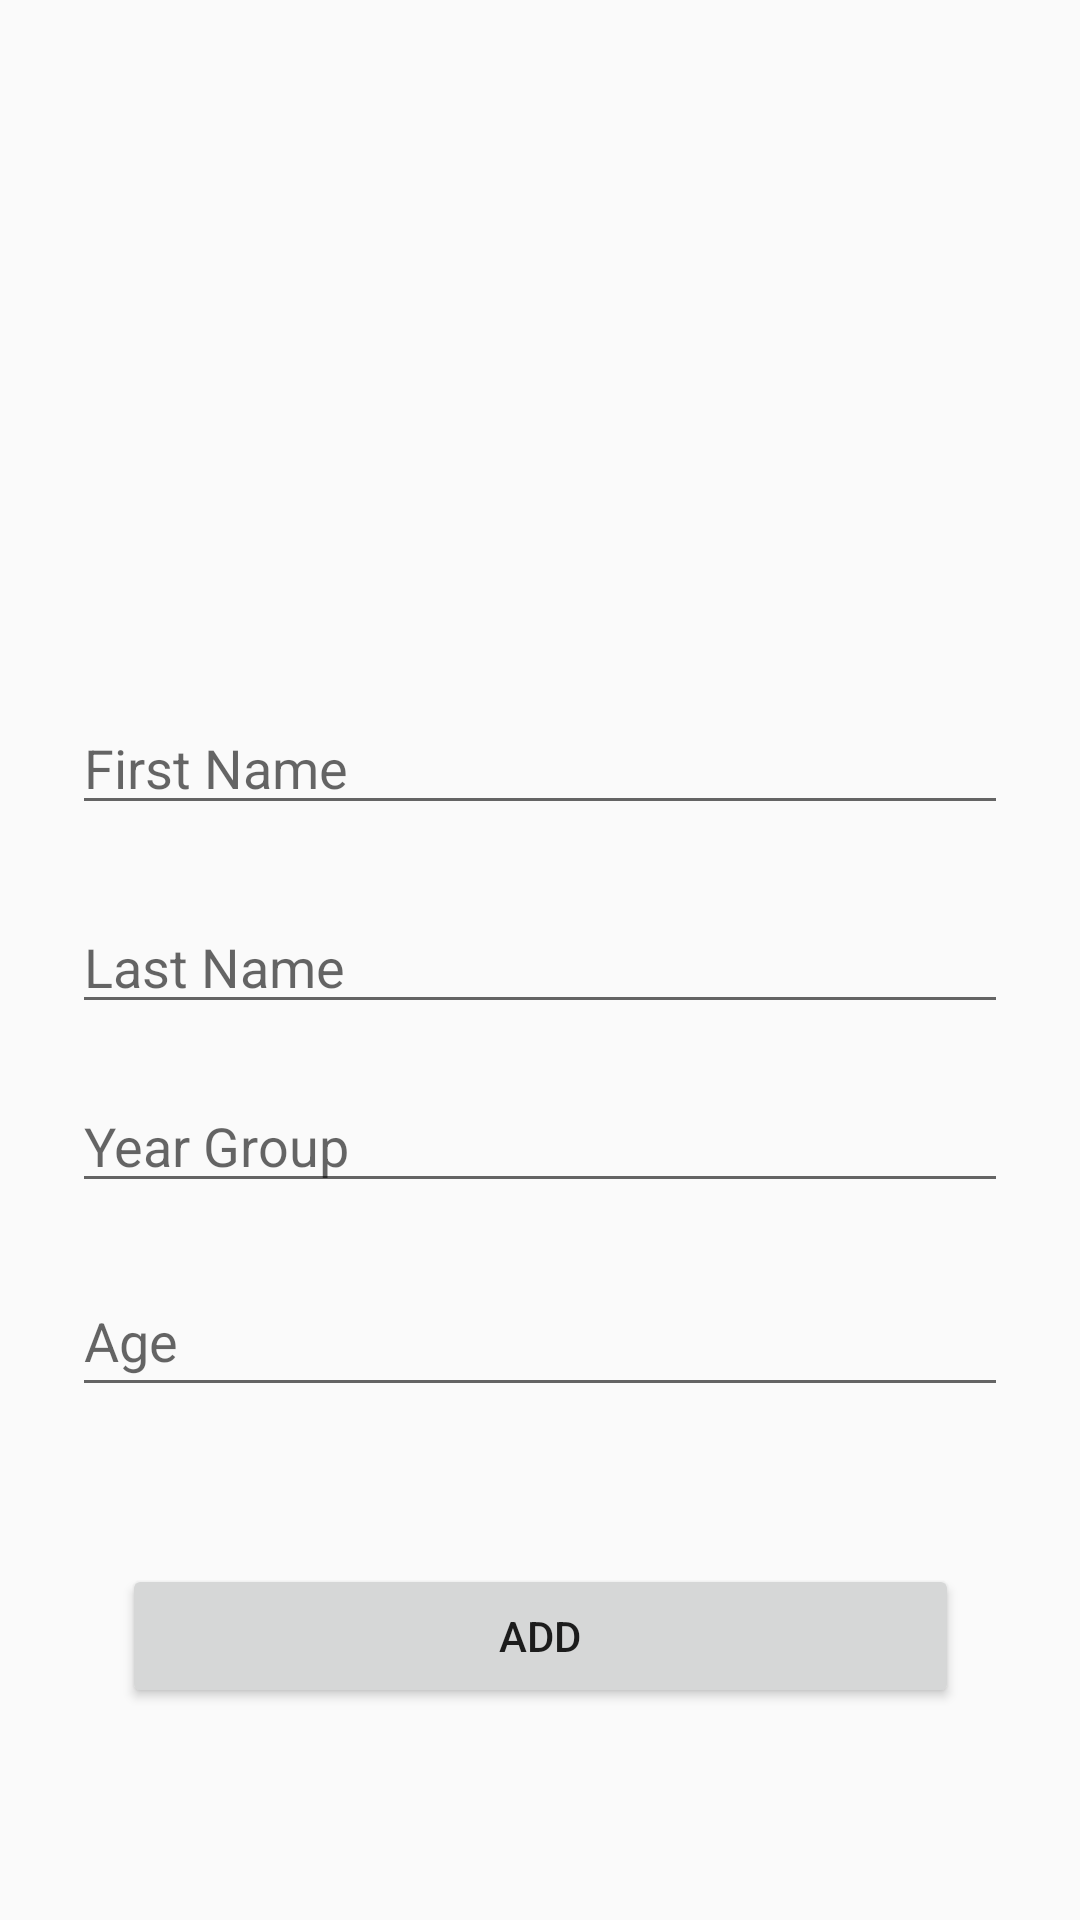

Produce the Android XML layout that renders to this screen, including the resource entries it uses.
<!-- AndroidManifest.xml: application theme AppTheme -->
<!-- res/layout/fragment_add.xml -->
<?xml version="1.0" encoding="utf-8"?>
<androidx.constraintlayout.widget.ConstraintLayout xmlns:android="http://schemas.android.com/apk/res/android"
    xmlns:app="http://schemas.android.com/apk/res-auto"
    xmlns:tools="http://schemas.android.com/tools"
    android:id="@+id/frameLayout"
    android:layout_width="match_parent"
    android:layout_height="match_parent"
    tools:context=".fragments.AddFragment"
    android:padding="24dp">


    <EditText
        android:id="@+id/addFirstName_et"
        android:layout_width="match_parent"
        android:layout_height="wrap_content"
        android:layout_marginTop="16dp"
        android:layout_marginBottom="24dp"
        android:ems="10"
        android:hint="@string/first_name"
        android:inputType="textPersonName"
        app:layout_constraintBottom_toBottomOf="parent"
        app:layout_constraintEnd_toEndOf="parent"
        app:layout_constraintStart_toStartOf="parent"
        app:layout_constraintTop_toTopOf="parent"
        app:layout_constraintVertical_bias="0.379" />

    <EditText
        android:id="@+id/addLastName_et"
        android:layout_width="match_parent"
        android:layout_height="wrap_content"
        android:layout_marginTop="16dp"
        android:ems="10"
        android:hint="@string/last_name"
        android:inputType="textPersonName"
        app:layout_constraintBottom_toBottomOf="parent"
        app:layout_constraintEnd_toEndOf="parent"
        app:layout_constraintHorizontal_bias="0.541"
        app:layout_constraintStart_toStartOf="parent"
        app:layout_constraintTop_toTopOf="parent"
        app:layout_constraintVertical_bias="0.486" />

    <EditText
        android:id="@+id/addYearGroup_et"
        android:layout_width="match_parent"
        android:layout_height="wrap_content"
        android:layout_marginTop="16dp"
        android:layout_marginBottom="43dp"
        android:ems="10"
        android:hint="@string/year_group"
        android:inputType="textPersonName"
        app:layout_constraintBottom_toBottomOf="parent"
        app:layout_constraintEnd_toEndOf="parent"
        app:layout_constraintHorizontal_bias="0.666"
        app:layout_constraintStart_toStartOf="parent"
        app:layout_constraintTop_toBottomOf="@+id/addLastName_et"
        app:layout_constraintVertical_bias="0.013" />

    <EditText
        android:id="@+id/addAge_et"
        android:layout_width="match_parent"
        android:layout_height="47dp"
        android:layout_marginTop="16dp"
        android:layout_marginBottom="24dp"
        android:ems="10"
        android:hint="@string/age"
        android:inputType="number"
        app:layout_constraintBottom_toBottomOf="parent"
        app:layout_constraintEnd_toEndOf="parent"
        app:layout_constraintHorizontal_bias="1.0"
        app:layout_constraintStart_toStartOf="parent"
        app:layout_constraintTop_toBottomOf="@+id/addYearGroup_et"
        app:layout_constraintVertical_bias="0.038" />

    <Button
        android:id="@+id/add_btn"
        android:layout_width="279dp"
        android:layout_height="48dp"
        android:text="@string/add"
        app:layout_constraintBottom_toBottomOf="parent"
        app:layout_constraintEnd_toEndOf="parent"
        app:layout_constraintStart_toStartOf="parent"
        app:layout_constraintTop_toTopOf="parent"
        app:layout_constraintVertical_bias="0.914" />

</androidx.constraintlayout.widget.ConstraintLayout>
<!-- resources referenced by this layout -->
<resources>
  <string name="add">Add</string>
  <string name="age">Age</string>
  <string name="first_name">First Name</string>
  <string name="last_name">Last Name</string>
  <string name="year_group">Year Group</string>
  <style name="AppTheme" parent="Theme.AppCompat.Light.NoActionBar">
          
          <item name="colorPrimary">#10677C</item>
          <item name="colorPrimaryDark">#000E87</item>
          <item name="colorAccent">@color/colorAccent</item>
      </style>
  <color name="colorAccent">#D81B60</color>
</resources>
